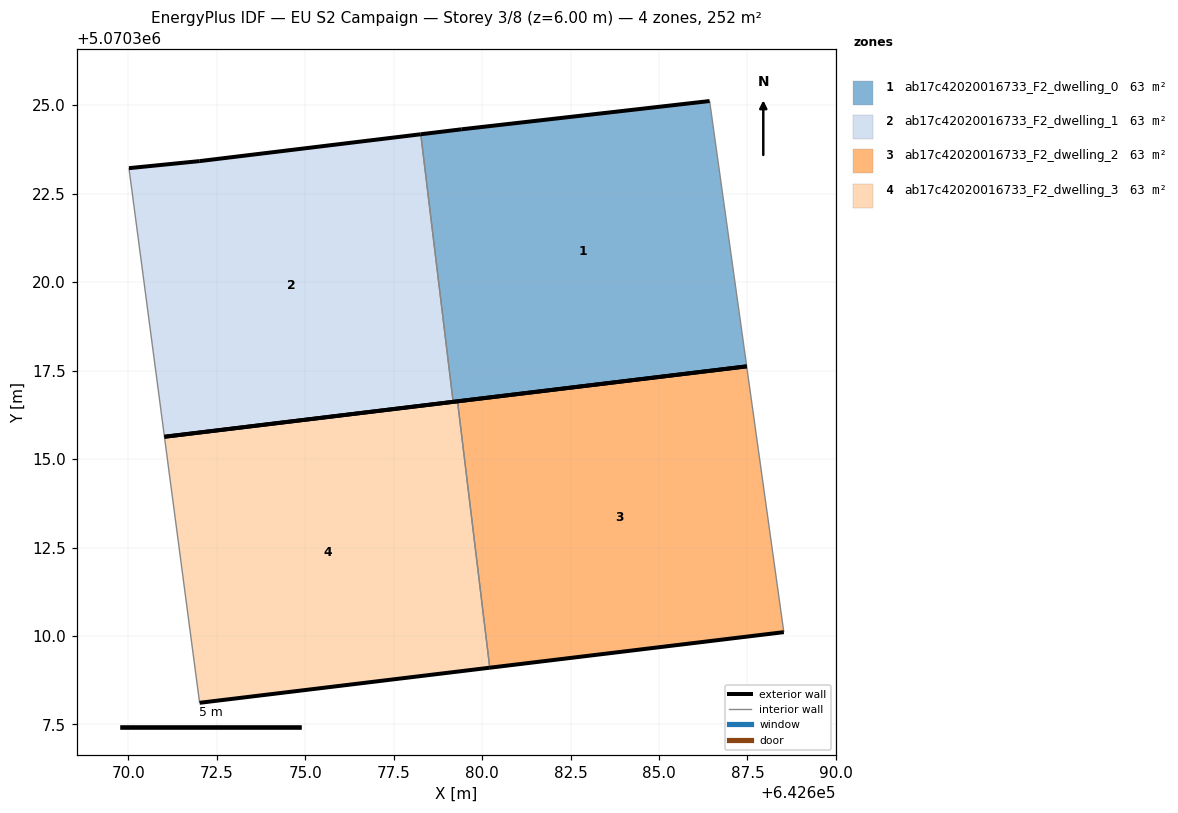
=== STOREY PLAN SPEC (per zone: floor XY polygon, exterior-wall plan segments, windows/doors) ===
zone 1: ab17c42020016733_F2_dwelling_0  (63.0 m²)
  floor: (642687.48, 5070317.62) (642686.43, 5070325.12) (642679.43, 5070324.32) (642678.27, 5070324.18) (642679.18, 5070316.62)
  exterior wall: (642678.27, 5070324.18) – (642679.43, 5070324.32)  [1.2 m]
  exterior wall: (642679.43, 5070324.32) – (642686.43, 5070325.12)  [7.1 m]
  exterior wall: (642687.48, 5070317.62) – (642679.18, 5070316.62)  [8.4 m]
  interior walls: 2
zone 2: ab17c42020016733_F2_dwelling_1  (63.0 m²)
  floor: (642679.18, 5070316.62) (642678.27, 5070324.18) (642672.02, 5070323.42) (642670.02, 5070323.22) (642671.02, 5070315.63)
  exterior wall: (642672.02, 5070323.42) – (642678.27, 5070324.18)  [6.3 m]
  exterior wall: (642679.18, 5070316.62) – (642671.02, 5070315.63)  [8.2 m]
  exterior wall: (642670.02, 5070323.22) – (642672.02, 5070323.42)  [2.0 m]
  interior walls: 2
zone 3: ab17c42020016733_F2_dwelling_2  (63.0 m²)
  floor: (642688.53, 5070310.11) (642687.48, 5070317.62) (642679.31, 5070316.63) (642680.22, 5070309.10)
  exterior wall: (642688.53, 5070310.11) – (642680.22, 5070309.10)  [8.4 m]
  exterior wall: (642679.31, 5070316.63) – (642687.48, 5070317.62)  [8.2 m]
  interior walls: 2
zone 4: ab17c42020016733_F2_dwelling_3  (63.0 m²)
  floor: (642680.22, 5070309.10) (642679.31, 5070316.63) (642671.02, 5070315.63) (642672.02, 5070308.11)
  exterior wall: (642680.22, 5070309.10) – (642672.02, 5070308.11)  [8.3 m]
  exterior wall: (642671.02, 5070315.63) – (642679.31, 5070316.63)  [8.3 m]
  interior walls: 2

=== DERIVED (storey summary) ===
Building: EU S2 Campaign
Storey: 3 of 8  (floor level z = 6.00 m)
Storey gross floor area: 251.9 m²
Zones on this storey: 4
  - ab17c42020016733_F2_dwelling_0: floor 63.0 m²; exterior wall 16.6 m (49.7 m²); WWR 0.0%
  - ab17c42020016733_F2_dwelling_1: floor 63.0 m²; exterior wall 16.5 m (49.6 m²); WWR 0.0%
  - ab17c42020016733_F2_dwelling_2: floor 63.0 m²; exterior wall 16.6 m (49.8 m²); WWR 0.0%
  - ab17c42020016733_F2_dwelling_3: floor 63.0 m²; exterior wall 16.6 m (49.8 m²); WWR 0.0%
Zone adjacency (shared interzone walls):
  - ab17c42020016733_F2_dwelling_0 ↔ ab17c42020016733_F2_dwelling_1
  - ab17c42020016733_F2_dwelling_2 ↔ ab17c42020016733_F2_dwelling_3